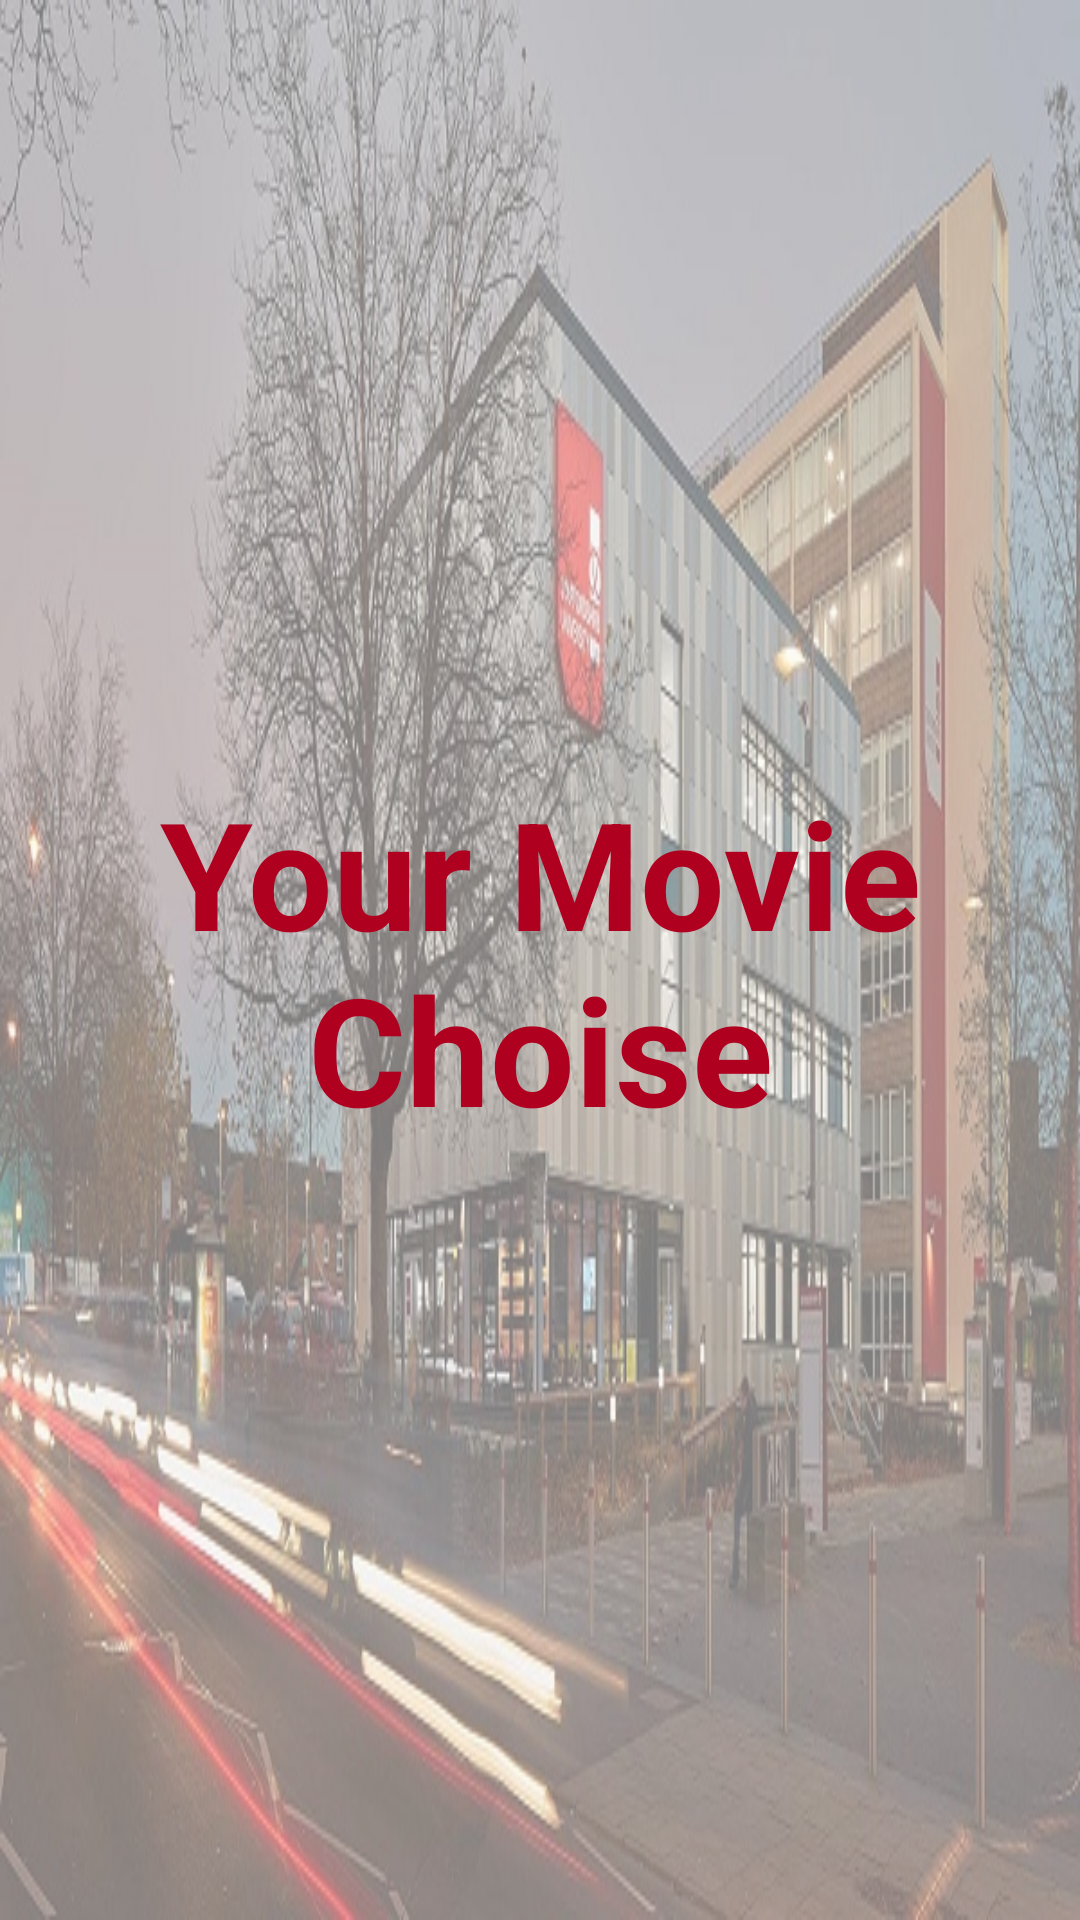

Reconstruct the res/layout file that produces this screen, plus the resources it refers to.
<!-- AndroidManifest.xml: activity theme Theme.AppCompat.DayNight.NoActionBar -->
<!-- res/layout/activity_splash.xml -->
<?xml version="1.0" encoding="utf-8"?>
<androidx.constraintlayout.widget.ConstraintLayout xmlns:android="http://schemas.android.com/apk/res/android"
    xmlns:app="http://schemas.android.com/apk/res-auto"
    android:layout_width="match_parent"
    android:layout_height="match_parent">


    <ImageView
        android:id="@+id/imageView2"
        android:layout_width="0dp"
        android:layout_height="0dp"
        android:alpha="0.5"
        android:background="@drawable/uni_bg"
        app:layout_constraintBottom_toBottomOf="parent"
        app:layout_constraintEnd_toEndOf="parent"
        app:layout_constraintStart_toStartOf="parent"
        app:layout_constraintTop_toTopOf="parent" />


    <TextView
        android:layout_width="match_parent"
        android:layout_height="wrap_content"
        android:text="Your Movie Choise"
        android:textAlignment="center"
        android:textColor="@color/design_default_color_error"
        android:textSize="50sp"
        android:textStyle="bold"
        app:layout_constraintBottom_toBottomOf="@+id/imageView2"
        app:layout_constraintTop_toTopOf="parent" />

    <ImageView
        android:visibility="gone"
        android:id="@+id/imageView"
        android:layout_width="150dp"
        android:layout_height="150dp"
        app:layout_constraintBottom_toBottomOf="parent"
        app:layout_constraintEnd_toEndOf="parent"
        app:layout_constraintHorizontal_bias="0.498"
        app:layout_constraintStart_toStartOf="parent"
        app:layout_constraintTop_toTopOf="parent"
        app:layout_constraintVertical_bias="0.416"
        app:srcCompat="@drawable/uni_icon"
        android:contentDescription="TODO" />

    <com.google.android.gms.common.SignInButton
        android:id="@+id/google_button"
        android:visibility="gone"
        android:layout_width="0dp"
        android:layout_height="wrap_content"
        android:layout_alignParentTop="true"
        android:layout_marginStart="32dp"
        android:layout_marginEnd="32dp"
        android:text="Text"
        android:textSize="18sp"
        app:layout_constraintBottom_toBottomOf="parent"
        app:layout_constraintEnd_toEndOf="parent"
        app:layout_constraintHorizontal_bias="0.0"
        app:layout_constraintStart_toStartOf="parent"
        app:layout_constraintTop_toBottomOf="@+id/imageView"
        app:layout_constraintVertical_bias="0.803" />

    










</androidx.constraintlayout.widget.ConstraintLayout>
<!-- resources referenced by this layout -->
<resources>
  <!-- drawable uni_bg: jpeg bitmap (drawable, 135255 bytes) -->
</resources>
